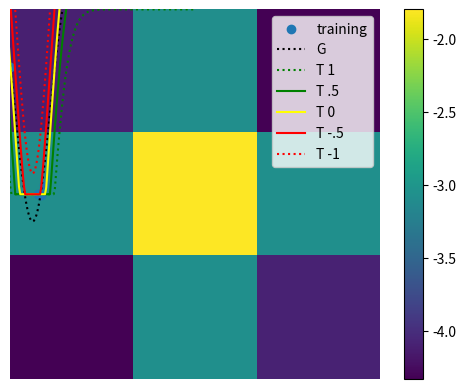

This chart was generated by the following Python code:
#!/usr/bin/env python3
# -*- coding: utf-8 -*-

import numpy as np
import matplotlib.pyplot as plt
import scipy.optimize as o
import scipy
gaussian = scipy.stats.norm.pdf

def growth(N, u, v, w):
    return -1+2*v*gaussian((N-u)/w)

def target(A, N, p, overshoot=0.5):
    [u, v, w] = p
    target_raw = A + (1+overshoot)*growth(N, u, v, w)
    return np.clip(target_raw, -1, 1)

def plot_training_data(X, Y):
    plt.scatter(X, Y)
    plt.show()

def fit(X, Y, p0=[2.75, 2, 0.5]):
    popt, pcov = o.curve_fit(growth, X, Y, p0=p0)
    return popt, pcov

#popt, pcov = fit(X, Y)

def fit_plot(X_data, Y_data, p0=None):
    popt, pcov = fit(X_data, Y_data, p0)
    print(popt)
    
    X = np.linspace(min(X_data), max(X_data), 200)
    Y = growth(X, *popt)
    T1 = target(1, X, popt)
    T05 = target(0.5, X, popt)
    T0 = target(0, X, popt)
    Tn05 = target(-0.5, X, popt)
    Tn1 = target(-1, X, popt)
    
    plt.scatter(X_data, Y_data, label="training")
    plt.plot(X, Y, color="black", label="G", linestyle="dotted")
    plt.plot(X, T1, color="green", label="T 1", linestyle="dotted")
    plt.plot(X, T05, color="green", label="T .5")
    plt.plot(X, T0, color="yellow", label="T 0")
    plt.plot(X, Tn05, color="red", label="T -.5")
    plt.plot(X, Tn1, color="red", label="T -1", linestyle="dotted")
    plt.legend()
    plt.show()
    
    print("cond(pcov) =", np.linalg.cond(pcov))
    plt.imshow(np.log10(np.clip(np.abs(pcov), 1e-12, None)))
    plt.axis('off')
    plt.colorbar()
    plt.show()
    
    return popt, pcov

if __name__ == "__main__":
    random_faktor = 1e-1
    X = np.array([0, 1, 2, 2.9, 3, 3.1, 4, 5, 6, 7, 8])/8*2-1
    Y = [-1, -1, 0, 0.95, 1, 0.95, -1, -1, -1, -1, -1] + random_faktor*np.random.rand(len(X))-random_faktor/2
    
    popt, pcov = fit_plot(X, Y)